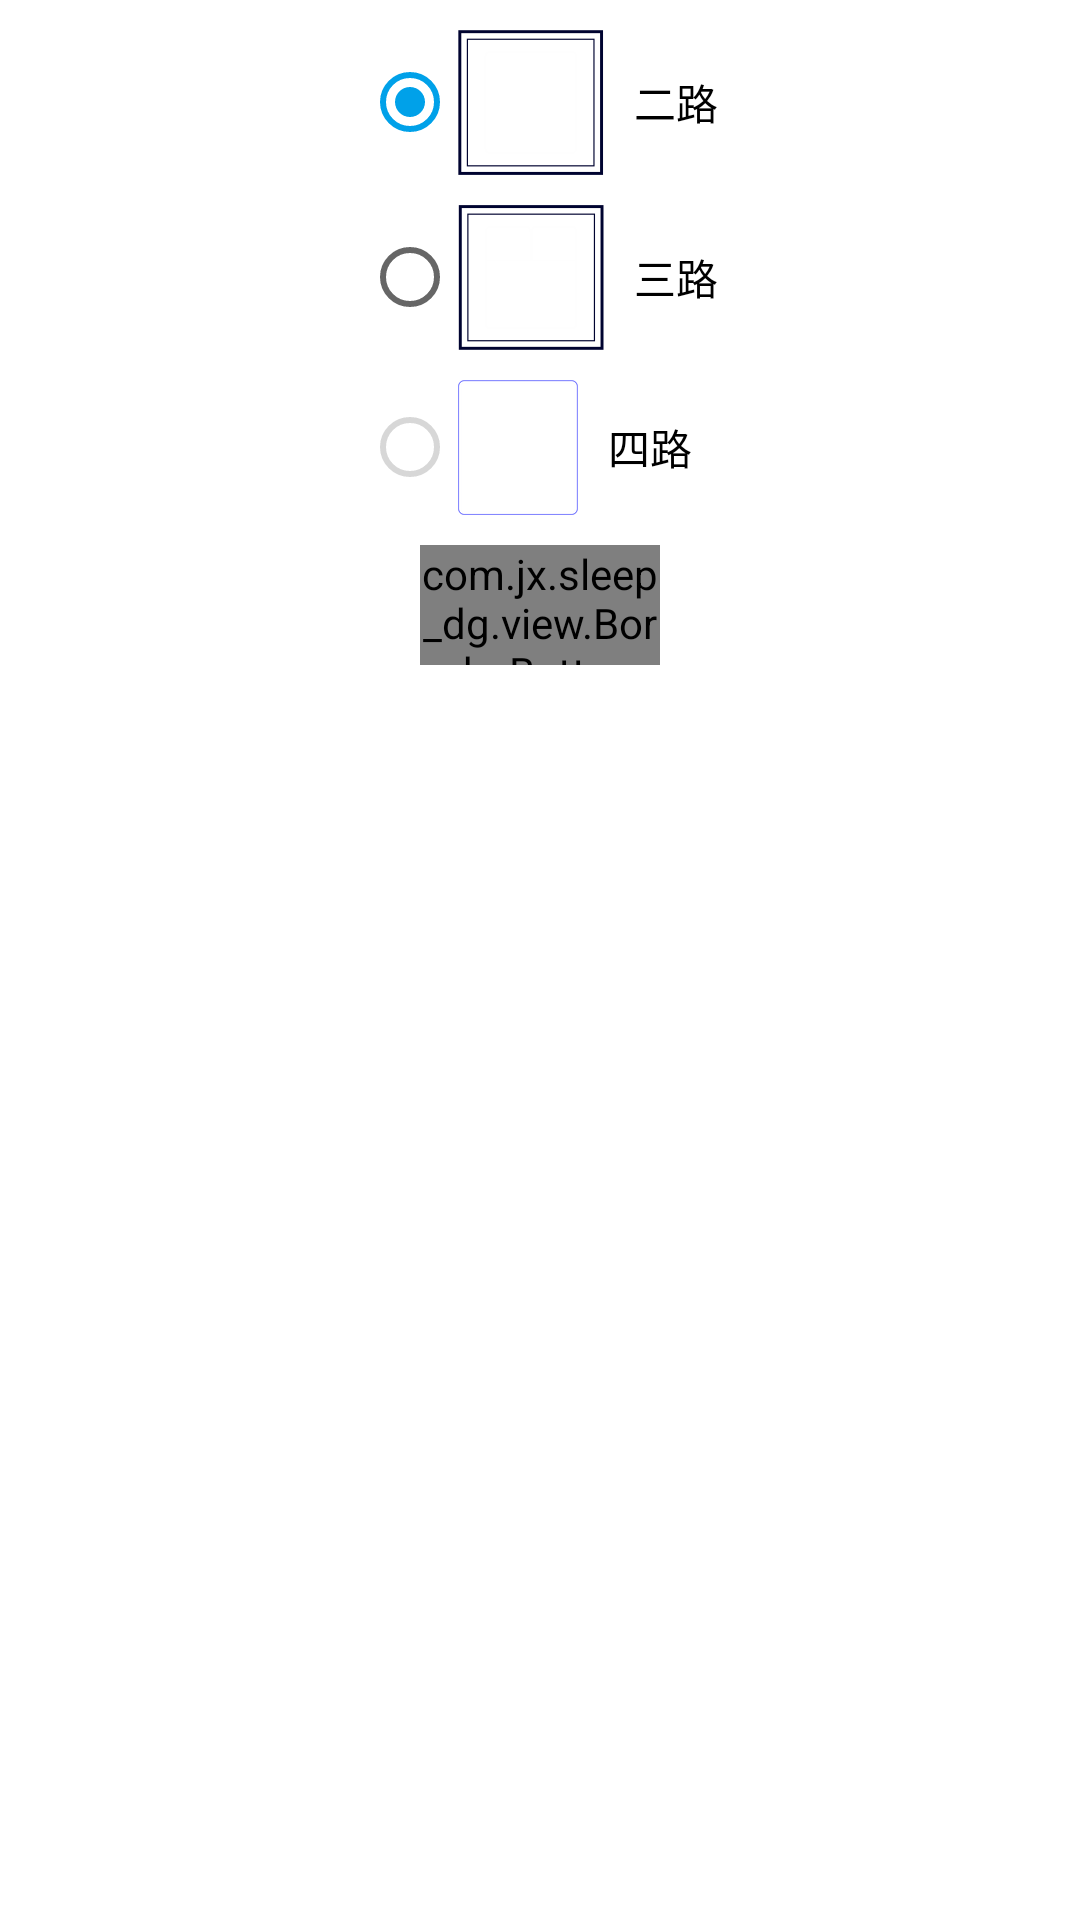

Write the Android layout XML for this screen, with the resource values it uses.
<!-- AndroidManifest.xml: application theme AppTheme -->
<!-- res/layout/layout_bed_lift_switch.xml -->
<?xml version="1.0" encoding="utf-8"?>
<LinearLayout xmlns:android="http://schemas.android.com/apk/res/android"
    xmlns:app="http://schemas.android.com/apk/res-auto"
    android:layout_width="match_parent"
    android:layout_height="match_parent"
    android:background="@color/white"
    android:gravity="center_horizontal"
    android:orientation="vertical"
    android:padding="10dp">

    <RadioGroup
        android:id="@+id/rb_group"
        android:layout_width="wrap_content"
        android:layout_height="wrap_content">

        <RadioButton
            android:id="@+id/lift_sel1"
            android:layout_width="wrap_content"
            android:layout_height="wrap_content"
            android:background="@android:color/transparent"
            android:checked="true"
            android:drawableLeft="@mipmap/ic_switch_lift_twice"
            android:drawablePadding="10dp"
            android:text="二路"
            android:textColor="@android:color/black" />

        <RadioButton
            android:id="@+id/lift_sel2"
            android:layout_width="wrap_content"
            android:layout_height="wrap_content"
            android:layout_marginTop="10dp"
            android:background="@android:color/transparent"
            android:drawableLeft="@mipmap/ic_switch_lift_tripple"
            android:drawablePadding="10dp"
            android:text="三路"
            android:textColor="@android:color/black" />

        <RadioButton
            android:id="@+id/lift_sel3"
            android:layout_width="wrap_content"
            android:layout_height="wrap_content"
            android:layout_marginTop="10dp"
            android:background="@android:color/transparent"
            android:drawableLeft="@mipmap/ic_switch_lift_fourth"
            android:drawablePadding="10dp"
            android:enabled="false"
            android:text="四路"
            android:textColor="@android:color/black" />
    </RadioGroup>

    <com.jx.sleep_dg.view.BorderButton
        android:id="@+id/lift_switch"
        android:layout_width="80dp"
        android:layout_height="40dp"
        android:layout_marginTop="10dp"
        android:text="@android:string/ok"
        android:textColor="@color/white"
        app:corner="7dp"
        app:normal_color="@color/colorAccent" />
</LinearLayout>
<!-- resources referenced by this layout -->
<resources>
  <color name="colorAccent">#00a1e9</color>
  <color name="white">#ffffff</color>
  <!-- mipmap ic_switch_lift_fourth: png bitmap (mipmap-xxhdpi, 3964 bytes) -->
  <!-- mipmap ic_switch_lift_tripple: png bitmap (mipmap-xxhdpi, 3960 bytes) -->
  <!-- mipmap ic_switch_lift_twice: png bitmap (mipmap-xxhdpi, 3801 bytes) -->
  <style name="AppTheme" parent="Theme.AppCompat.Light.NoActionBar">
          
          <item name="colorPrimary">@color/colorPrimary</item>
          <item name="colorPrimaryDark">@color/colorPrimaryDark</item>
          <item name="colorAccent">@color/colorAccent</item>
          <item name="actionMenuTextColor">#ffffff</item>
      </style>
  <color name="colorPrimary">#000330</color>
  <color name="colorPrimaryDark">#121325</color>
</resources>
